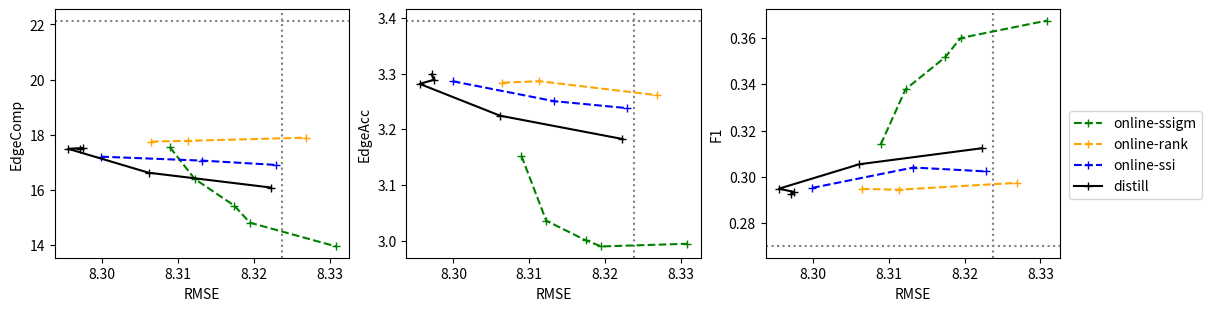

Here is the Python script that generated this plot: (Note: this script raises an exception after producing the figure.)

import matplotlib.pyplot as plt



baseline_sqrel = 1.0256434
baseline_rmse = 8.3237575
baseline_edgecomp = 22.1390643
# baseline_edgecomp = 3.4841872
baseline_edgeacc = 3.3948909
baseline_f1 = 0.2699879

# ranking
# 0.0003 0.0005 0.005
ranking_rmse = [8.3064499, 8.3113247, 8.3268827]
ranking_edgecomp = [17.744182, 17.7742125, 17.8874318]
ranking_edgeacc = [3.2835496, 3.2862588, 3.2611528]
ranking_f1 = [0.2948081, 0.2944786 , 0.2974126]
  
# ssi
# 0.01 0.05 0.07
ssi_rmse = [8.2999069, 8.3132484, 8.3228864]
ssi_edgecomp = [17.1986394, 17.05429, 16.899661]
ssi_edgeacc = [3.2861413, 3.2505162, 3.2379736]
ssi_f1 = [0.2952367 , 0.3040395 , 0.3023468]
 
 # ssigm
ssi_midas_grad_rmse = [8.3089576, 8.3122255, 8.3174525, 8.3194773, 8.3308413]
ssi_midas_grad_edgecomp = [17.5388561, 16.3886172, 15.416302, 14.803599, 13.9384693]
ssi_midas_grad_edgeacc = [3.1524449, 3.0361059, 3.0008737, 2.9899607, 2.9947226]
ssi_midas_grad_f1 = [0.314006, 0.3377866, 0.3516453, 0.3599078, 0.3674157]



# last stu conv ssi
distill_ssi_midas_grad_rmse = [8.297111, 8.297497, 8.2955459, 8.3061428, 8.3222781]
distill_ssi_midas_grad_edgecomp = [17.4770716, 17.5106175, 17.4845061, 16.6159052, 16.0771619]
distill_ssi_midas_grad_edgeacc = [3.2982864, 3.28905, 3.2814589, 3.2244282, 3.1826144]
distill_ssi_midas_grad_f1 = [0.2924322, 0.2935138, 0.2949085, 0.3054543, 0.312349]


# mid
# distill_ssi_midas_grad_rmse = [8.3108432, 8.3052987, 8.3088623, 8.3059804]
# distill_ssi_midas_grad_edgecomp = [17.8340884, 17.6729527, 17.6578376, 17.6388496]
# distill_ssi_midas_grad_edgeacc = [3.2868075, 3.2845836, 3.286828, 3.2842817]
# distill_ssi_midas_grad_f1 = [0.2945072, 0.2943754, 0.2942278, 0.2939764]

# plt.figure()
fig, (ax1, ax2, ax3) = plt.subplots(1, 3, layout='constrained', figsize=(12,3))

ax1.axvline(x=baseline_rmse, color='gray', linestyle=':')
ax1.axhline(y=baseline_edgecomp, color='gray', linestyle=':')
ax1.plot(ssi_midas_grad_rmse, ssi_midas_grad_edgecomp, label='ssigm', marker='+', color='green', linestyle='--')
ax1.plot(ranking_rmse, ranking_edgecomp, label='rank', marker='+', color='orange', linestyle='--')
ax1.plot(ssi_rmse, ssi_edgecomp, label='ssi', marker='+', color='blue', linestyle='--')
# ax1.plot(off_ssi_midas_grad_rmse, off_ssi_midas_grad_edgecomp, label='offline-ssigm-uncert', marker='+', color='green')
ax1.plot(distill_ssi_midas_grad_rmse, distill_ssi_midas_grad_edgecomp, label='distill', marker='+', color='black')
# ax1.plot(off_ranking_rmse, off_ranking_edgecomp, label='rank', marker='+', color='orange')
# ax1.plot(off_ssi_rmse, off_ssi_edgecomp, label='ssi', marker='+', color='blue')

ax1.set_xlabel('RMSE')
ax1.set_ylabel('EdgeComp')

ax2.axvline(x=baseline_rmse, color='gray', linestyle=':')
ax2.axhline(y=baseline_edgeacc, color='gray', linestyle=':')
ax2.plot(ssi_midas_grad_rmse, ssi_midas_grad_edgeacc, label='online-ssigm', marker='+', color='green', linestyle='--')
ax2.plot(ranking_rmse, ranking_edgeacc, label='online-rank', marker='+', color='orange', linestyle='--')
ax2.plot(ssi_rmse, ssi_edgeacc, label='online-ssi', marker='+', color='blue', linestyle='--')
# ax2.plot(off_ssi_midas_grad_rmse, off_ssi_midas_grad_edgeacc, label='offline-ssigm-uncert', marker='+', color='green')
ax2.plot(distill_ssi_midas_grad_rmse, distill_ssi_midas_grad_edgeacc, label='distill', marker='+', color='black')
# ax2.plot(off_ranking_rmse, off_ranking_edgeacc, label='online-rank', marker='+', color='orange')
# ax2.plot(off_ssi_rmse, off_ssi_edgeacc, label='online-ssi', marker='+', color='blue')
ax2.set_xlabel('RMSE')
ax2.set_ylabel('EdgeAcc')

ax3.axvline(x=baseline_rmse, color='gray', linestyle=':')
ax3.axhline(y=baseline_f1, color='gray', linestyle=':')
ax3.plot(ssi_midas_grad_rmse, ssi_midas_grad_f1, label='online-ssigm', marker='+', color='green', linestyle='--')
ax3.plot(ranking_rmse, ranking_f1, label='online-rank', marker='+', color='orange', linestyle='--')
ax3.plot(ssi_rmse, ssi_f1, label='online-ssi', marker='+', color='blue', linestyle='--')
# ax3.plot(off_ssi_midas_grad_rmse, off_ssi_midas_grad_f1, label='offline-ssigm-uncert', marker='+', color='green')
ax3.plot(distill_ssi_midas_grad_rmse, distill_ssi_midas_grad_f1, label='distill', marker='+', color='black')
# ax3.plot(off_ranking_rmse, off_ranking_f1, label='online-rank', marker='+', color='orange')
# ax3.plot(off_ssi_rmse, off_ssi_f1, label='online-ssi', marker='+', color='blue')
ax3.set_xlabel('RMSE')
ax3.set_ylabel('F1')

handles, labels = plt.gca().get_legend_handles_labels()
fig.legend(handles, labels, loc='outside right center')
# plt.tight_layout()
plt.savefig('./work_dir/results_ssigm.png')
    